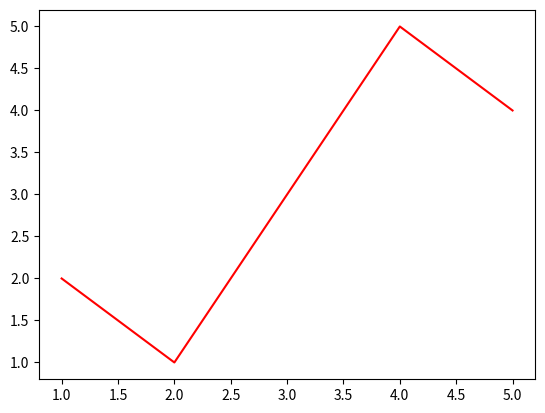

This chart was generated by the following Python code:
import matplotlib as pl
import matplotlib.pyplot as plt

import pandas as pd
#create dataframe 
d={"Id":[1,2,3,4,5],
   "name":["raja","teja","goga","ramlal","sammer"],
   "Education":["pg","ug","phd","ug ","phd"]}
data1=pd.DataFrame(d)

d1={"Id":[1,2,3,4,5],
   "salary":[5000,2000,3000,4000,6000],
   "City":["alwar","tijara","kishanghar","jaipur","delhi"]}
data2=pd.DataFrame(d1)

data_merge=pd.merge(data1,data2,on="Id")
print(data_merge)

data_merge=pd.merge(data1,data2,on="Id",how="inner")
print(data_merge)
#####################################
#concat
r=pd.concat((data1,data2),axis=1)
print(r)
c=pd.concat((data1,data2),axis=0)
print(c)
###################################3
import matplotlib.pyplot as plt
x=[1,2,3,4,5]
y=[2,1,3,5,4]
plt.plot(x,y,color="red")
plt.show()
##############################



